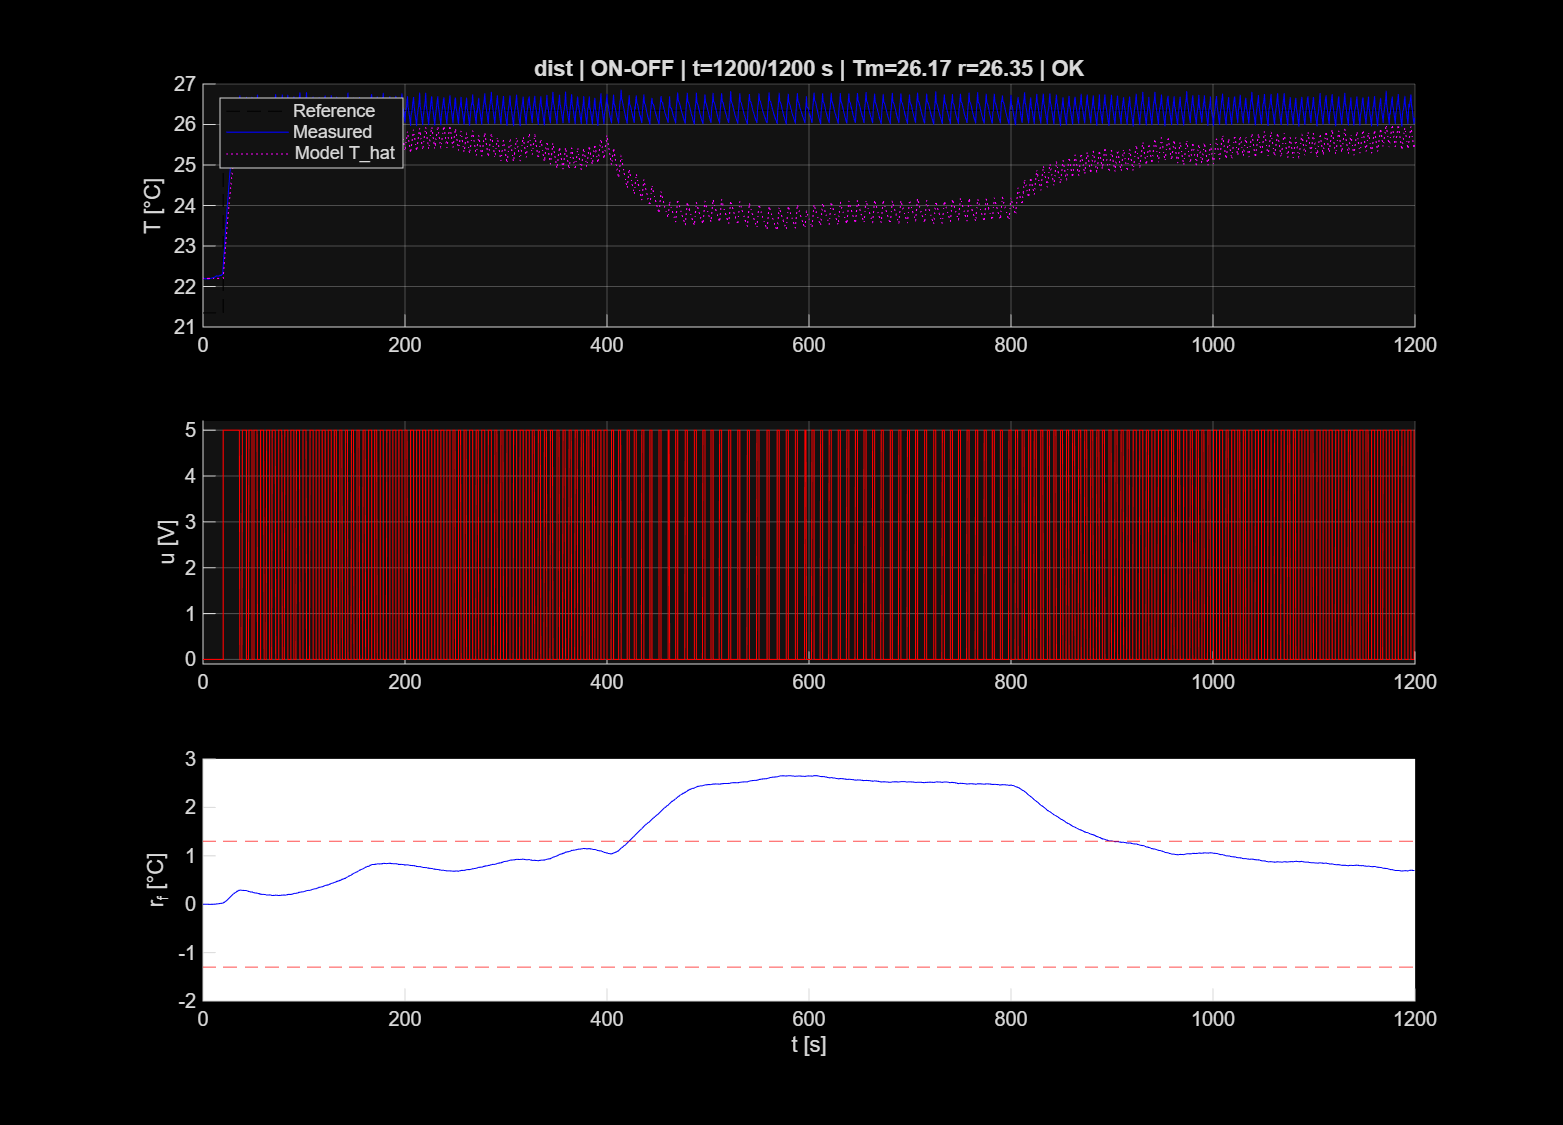

The file beside this chart, header and first rows:
t_s, ref_C, Tmeas_C, Traw_C, Tamb_C, u_V, I_A, Vh_V, That_C, rf_C, fault, label
0, 21.35, 22.19, 22.19, 21.34, 0, 0.0008123, 0.01015, 22.2, -0.0002132, 0, OK
0.5, 21.35, 22.19, 22.19, 21.35, 0, 0.0008265, 0.008862, 22.2, -0.0005483, 0, OK
1, 21.35, 22.2, 22.2, 21.36, 0, 0.0006847, 0.008004, 22.2, -0.0005571, 0, OK
1.5, 21.35, 22.2, 22.2, 21.36, 0, 0.0007131, 0.009506, 22.2, -0.0005338, 0, OK
2, 21.35, 22.19, 22.19, 21.35, 0, 0.0008832, 0.01036, 22.2, -0.0008292, 0, OK
2.5, 21.35, 22.2, 22.2, 21.36, 0, 0.000784, 0.01015, 22.2, -0.0008628, 0, OK
3, 21.35, 22.2, 22.2, 21.36, 0, 0.0007414, 0.008433, 22.2, -0.0008956, 0, OK
3.5, 21.35, 22.18, 22.18, 21.35, 0, 0.0007273, 0.008433, 22.2, -0.001246, 0, OK
4, 21.35, 22.19, 22.19, 21.35, 0, 0.0008265, 0.009935, 22.2, -0.001492, 0, OK
4.5, 21.35, 22.18, 22.18, 21.35, 0, 0.000784, 0.008648, 22.2, -0.001827, 0, OK
5, 21.35, 22.18, 22.18, 21.35, 0, 0.0007556, 0.009292, 22.2, -0.002154, 0, OK
5.5, 21.35, 22.18, 22.18, 21.35, 0, 0.0007414, 0.008219, 22.2, -0.002632, 0, OK
6, 21.35, 22.19, 22.19, 21.35, 0, 0.0008123, 0.009077, 22.2, -0.002749, 0, OK
6.5, 21.35, 22.19, 22.19, 21.35, 0, 0.0007556, 0.009077, 22.2, -0.002926, 0, OK
7, 21.35, 22.19, 22.19, 21.36, 0, 0.0006989, 0.00736, 22.2, -0.002971, 0, OK
7.5, 21.35, 22.2, 22.2, 21.35, 0, 0.0008123, 0.008219, 22.2, -0.002889, 0, OK
8, 21.35, 22.2, 22.2, 21.36, 0, 0.0006706, 0.00779, 22.2, -0.002712, 0, OK
8.5, 21.35, 22.2, 22.2, 21.36, 0, 0.0007131, 0.008219, 22.2, -0.002699, 0, OK
9, 21.35, 22.21, 22.21, 21.35, 0, 0.0006847, 0.008004, 22.2, -0.002337, 0, OK
9.5, 21.35, 22.22, 22.22, 21.36, 0, 0.0007414, 0.009935, 22.2, -0.001792, 0, OK
10, 21.35, 22.22, 22.22, 21.36, 0, 0.000784, 0.009935, 22.2, -0.001261, 0, OK
10.5, 21.35, 22.22, 22.22, 21.35, 0, 0.0006564, 0.008648, 22.2, -0.0007115, 0, OK
11, 21.35, 22.22, 22.22, 21.35, 0, 0.0007414, 0.009292, 22.2, -0.0002072, 0, OK
11.5, 21.35, 22.23, 22.23, 21.36, 0, 0.0007698, 0.00779, 22.2, 0.0005711, 0, OK
12, 21.35, 22.24, 22.24, 21.35, 0, 0.0007273, 0.009506, 22.2, 0.001521, 0, OK
12.5, 21.35, 22.25, 22.25, 21.36, 0, 0.000784, 0.01015, 22.2, 0.002702, 0, OK
13, 21.35, 22.26, 22.26, 21.35, 0, 0.000784, 0.009506, 22.2, 0.004108, 0, OK
13.5, 21.35, 22.25, 22.25, 21.36, 0, 0.0006706, 0.008648, 22.2, 0.005353, 0, OK
14, 21.35, 22.26, 22.26, 21.35, 0, 0.0008123, 0.009721, 22.2, 0.006757, 0, OK
14.5, 21.35, 22.25, 22.25, 21.35, 0, 0.0007556, 0.009077, 22.2, 0.007873, 0, OK
15, 21.35, 22.26, 22.26, 21.34, 0, 0.0007414, 0.008433, 22.2, 0.00912, 0, OK
15.5, 21.35, 22.27, 22.27, 21.35, 0, 0.0007414, 0.009721, 22.2, 0.01053, 0, OK
16, 21.35, 22.26, 22.26, 21.35, 0, 0.0007131, 0.008219, 22.2, 0.01177, 0, OK
16.5, 21.35, 22.26, 22.26, 21.34, 0, 0.0007414, 0.008862, 22.2, 0.01299, 0, OK
17, 21.35, 22.28, 22.28, 21.35, 0, 0.0007273, 0.009935, 22.2, 0.01465, 0, OK
17.5, 21.35, 22.29, 22.29, 21.35, 0, 0.0008407, 0.009935, 22.2, 0.01646, 0, OK
18, 21.35, 22.27, 22.27, 21.35, 0, 0.0008265, 0.01015, 22.2, 0.01775, 0, OK
18.5, 21.35, 22.3, 22.3, 21.35, 0, 0.0007981, 0.009506, 22.2, 0.01971, 0, OK
19, 21.35, 22.29, 22.29, 21.35, 0, 0.000784, 0.009935, 22.2, 0.02158, 0, OK
19.5, 21.35, 22.3, 22.3, 21.35, 0, 0.0007273, 0.009935, 22.2, 0.02351, 0, OK
20, 26.35, 22.3, 22.3, 21.35, 5, 0.0007414, 0.008648, 22.2, 0.02542, 0, OK
20.5, 26.35, 22.7, 22.7, 21.37, 5, 0.3417, 10.21, 22.38, 0.03283, 0, OK
21, 26.35, 22.84, 22.84, 21.4, 5, 0.3413, 10.2, 22.55, 0.03898, 0, OK
21.5, 26.35, 23.02, 23.02, 21.39, 5, 0.3409, 10.2, 22.72, 0.04534, 0, OK
22, 26.35, 23.27, 23.27, 21.39, 5, 0.3408, 10.21, 22.89, 0.05345, 0, OK
22.5, 26.35, 23.47, 23.47, 21.39, 5, 0.3409, 10.2, 23.05, 0.06245, 0, OK
23, 26.35, 23.6, 23.6, 21.41, 5, 0.3404, 10.2, 23.21, 0.0704, 0, OK
23.5, 26.35, 23.79, 23.79, 21.43, 5, 0.3404, 10.18, 23.37, 0.0792, 0, OK
24, 26.35, 23.97, 23.97, 21.41, 5, 0.3405, 10.17, 23.52, 0.08849, 0, OK
24.5, 26.35, 24.12, 24.12, 21.44, 5, 0.3403, 10.16, 23.66, 0.09751, 0, OK
25, 26.35, 24.27, 24.27, 21.42, 5, 0.3402, 10.17, 23.8, 0.1066, 0, OK
25.5, 26.35, 24.45, 24.45, 21.4, 5, 0.3402, 10.16, 23.94, 0.1166, 0, OK
26, 26.35, 24.61, 24.61, 21.45, 5, 0.3401, 10.17, 24.08, 0.1268, 0, OK
26.5, 26.35, 24.78, 24.78, 21.4, 5, 0.3399, 10.17, 24.21, 0.1377, 0, OK
27, 26.35, 24.9, 24.9, 21.51, 5, 0.3399, 10.16, 24.34, 0.148, 0, OK
27.5, 26.35, 25.04, 25.04, 21.48, 5, 0.3397, 10.16, 24.46, 0.1585, 0, OK
28, 26.35, 25.26, 25.26, 21.49, 5, 0.3399, 10.16, 24.59, 0.1711, 0, OK
28.5, 26.35, 25.29, 25.29, 21.44, 5, 0.3397, 10.15, 24.71, 0.1814, 0, OK
29, 26.35, 25.37, 25.37, 21.44, 5, 0.3396, 10.16, 24.82, 0.1904, 0, OK
29.5, 26.35, 25.49, 25.49, 21.47, 5, 0.3397, 10.14, 24.93, 0.1995, 0, OK
... 2,341 more rows
